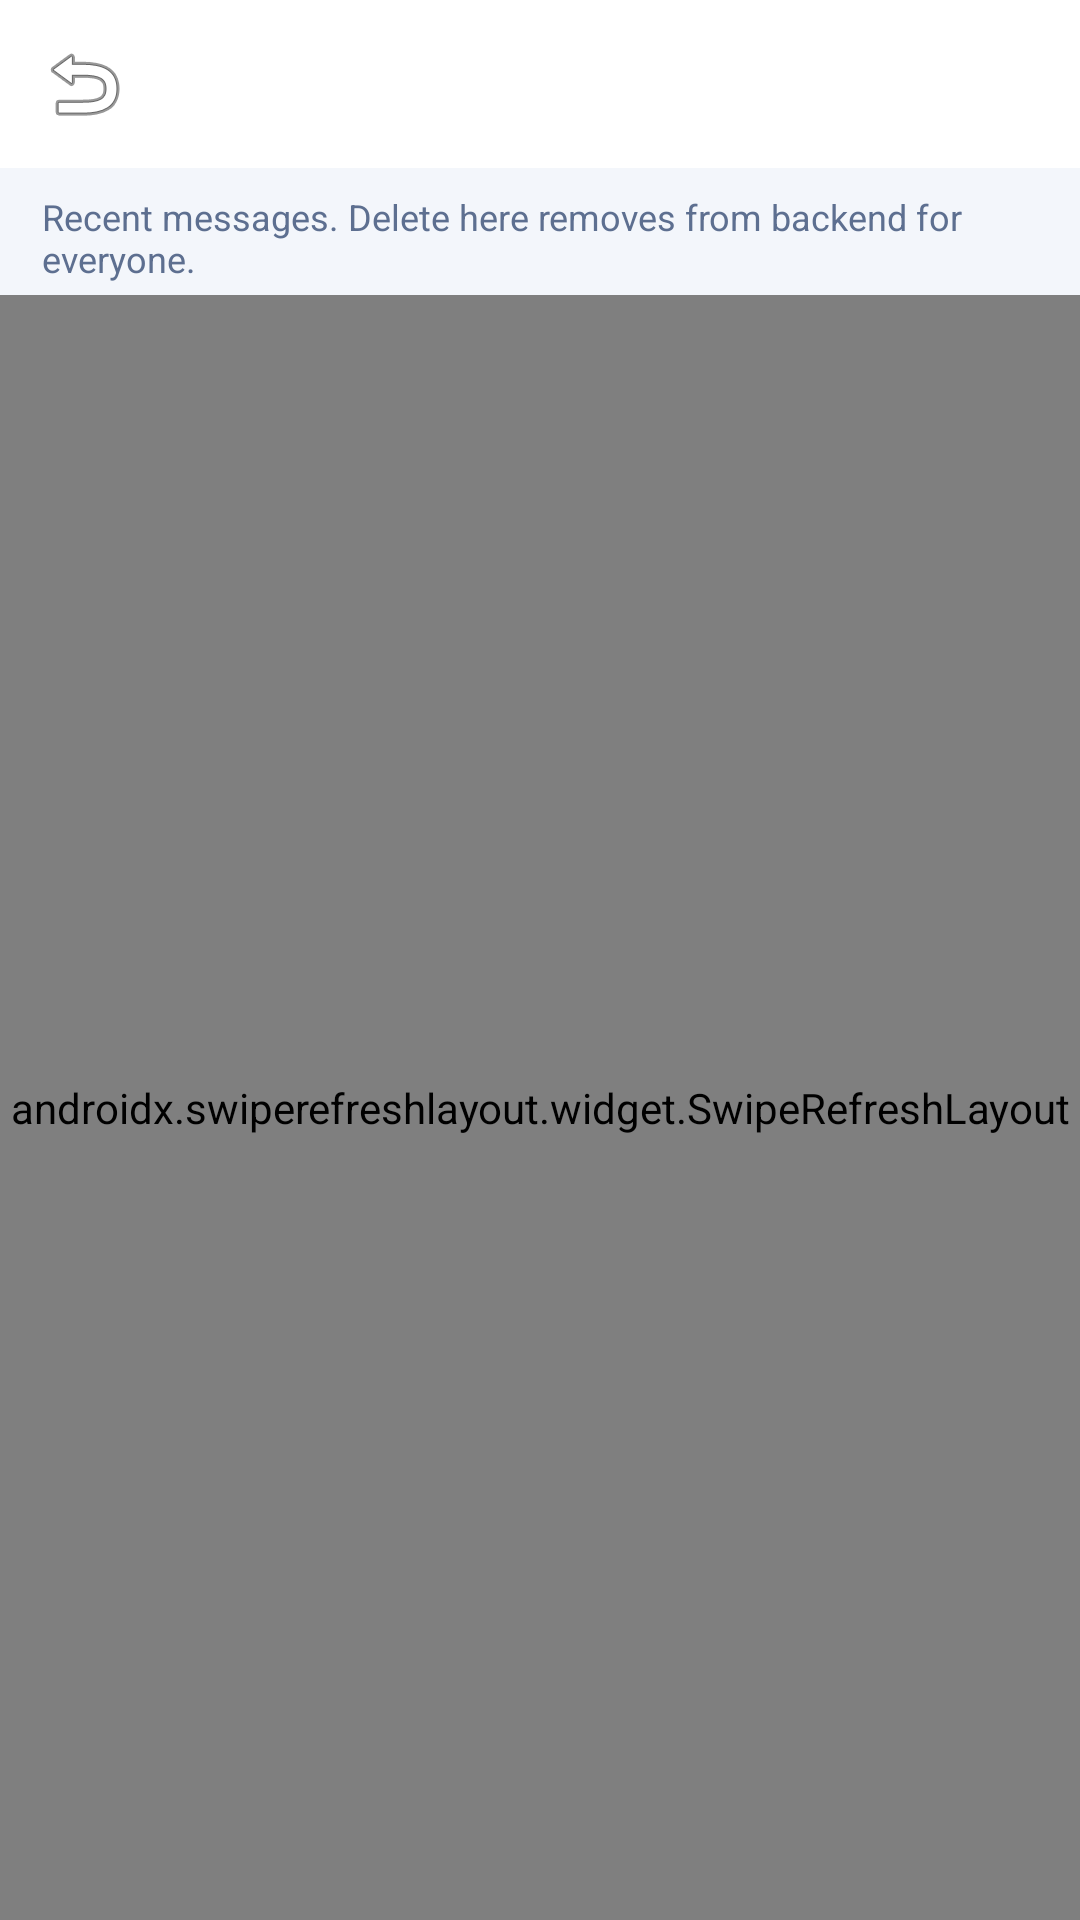

Here is an Android app screen rendered from its layout file. Give the layout XML and the strings, colors and styles it references.
<!-- AndroidManifest.xml: application theme Theme.PaVaVak -->
<!-- res/layout/activity_admin_messages.xml -->
<?xml version="1.0" encoding="utf-8"?>
<LinearLayout xmlns:android="http://schemas.android.com/apk/res/android"
    xmlns:app="http://schemas.android.com/apk/res-auto"
    android:layout_width="match_parent"
    android:layout_height="match_parent"
    android:orientation="vertical"
    android:background="@color/screen_bg">

    <com.google.android.material.appbar.MaterialToolbar
        android:id="@+id/adminMessagesToolbar"
        android:layout_width="match_parent"
        android:layout_height="wrap_content"
        android:title="Message Moderation"
        android:titleTextColor="@color/text_primary"
        android:background="@color/top_bar_bg"
        app:navigationIcon="@android:drawable/ic_menu_revert" />

    <TextView
        android:layout_width="match_parent"
        android:layout_height="wrap_content"
        android:paddingHorizontal="14dp"
        android:paddingTop="8dp"
        android:paddingBottom="4dp"
        android:text="Recent messages. Delete here removes from backend for everyone."
        android:textColor="@color/text_secondary"
        android:textSize="12sp" />

    <androidx.swiperefreshlayout.widget.SwipeRefreshLayout
        android:id="@+id/adminMessagesSwipeRefresh"
        android:layout_width="match_parent"
        android:layout_height="0dp"
        android:layout_weight="1">

        <FrameLayout
            android:layout_width="match_parent"
            android:layout_height="match_parent">

            <androidx.recyclerview.widget.RecyclerView
                android:id="@+id/adminMessagesRecycler"
                android:layout_width="match_parent"
                android:layout_height="match_parent"
                android:padding="10dp" />

            <ProgressBar
                android:id="@+id/adminMessagesProgress"
                android:layout_width="wrap_content"
                android:layout_height="wrap_content"
                android:layout_gravity="center" />

            <TextView
                android:id="@+id/adminMessagesEmpty"
                android:layout_width="match_parent"
                android:layout_height="wrap_content"
                android:layout_gravity="center"
                android:gravity="center"
                android:text="No recent messages"
                android:textColor="@color/text_secondary"
                android:visibility="gone"
                android:padding="16dp" />
        </FrameLayout>
    </androidx.swiperefreshlayout.widget.SwipeRefreshLayout>

</LinearLayout>
<!-- resources referenced by this layout -->
<resources>
  <color name="screen_bg">#F3F6FB</color>
  <color name="text_primary">#11213E</color>
  <color name="text_secondary">#5D6F90</color>
  <color name="top_bar_bg">#FFFFFF</color>
  <style name="Theme.PaVaVak" parent="Theme.MaterialComponents.DayNight.NoActionBar">
          <item name="colorPrimary">@color/accent_primary</item>
          <item name="colorPrimaryVariant">@color/accent_primary</item>
          <item name="colorOnPrimary">@color/text_primary</item>
          <item name="android:statusBarColor">@color/top_bar_bg</item>
          <item name="android:navigationBarColor">@color/screen_bg</item>
      </style>
  <color name="accent_primary">#2C5CD6</color>
</resources>
